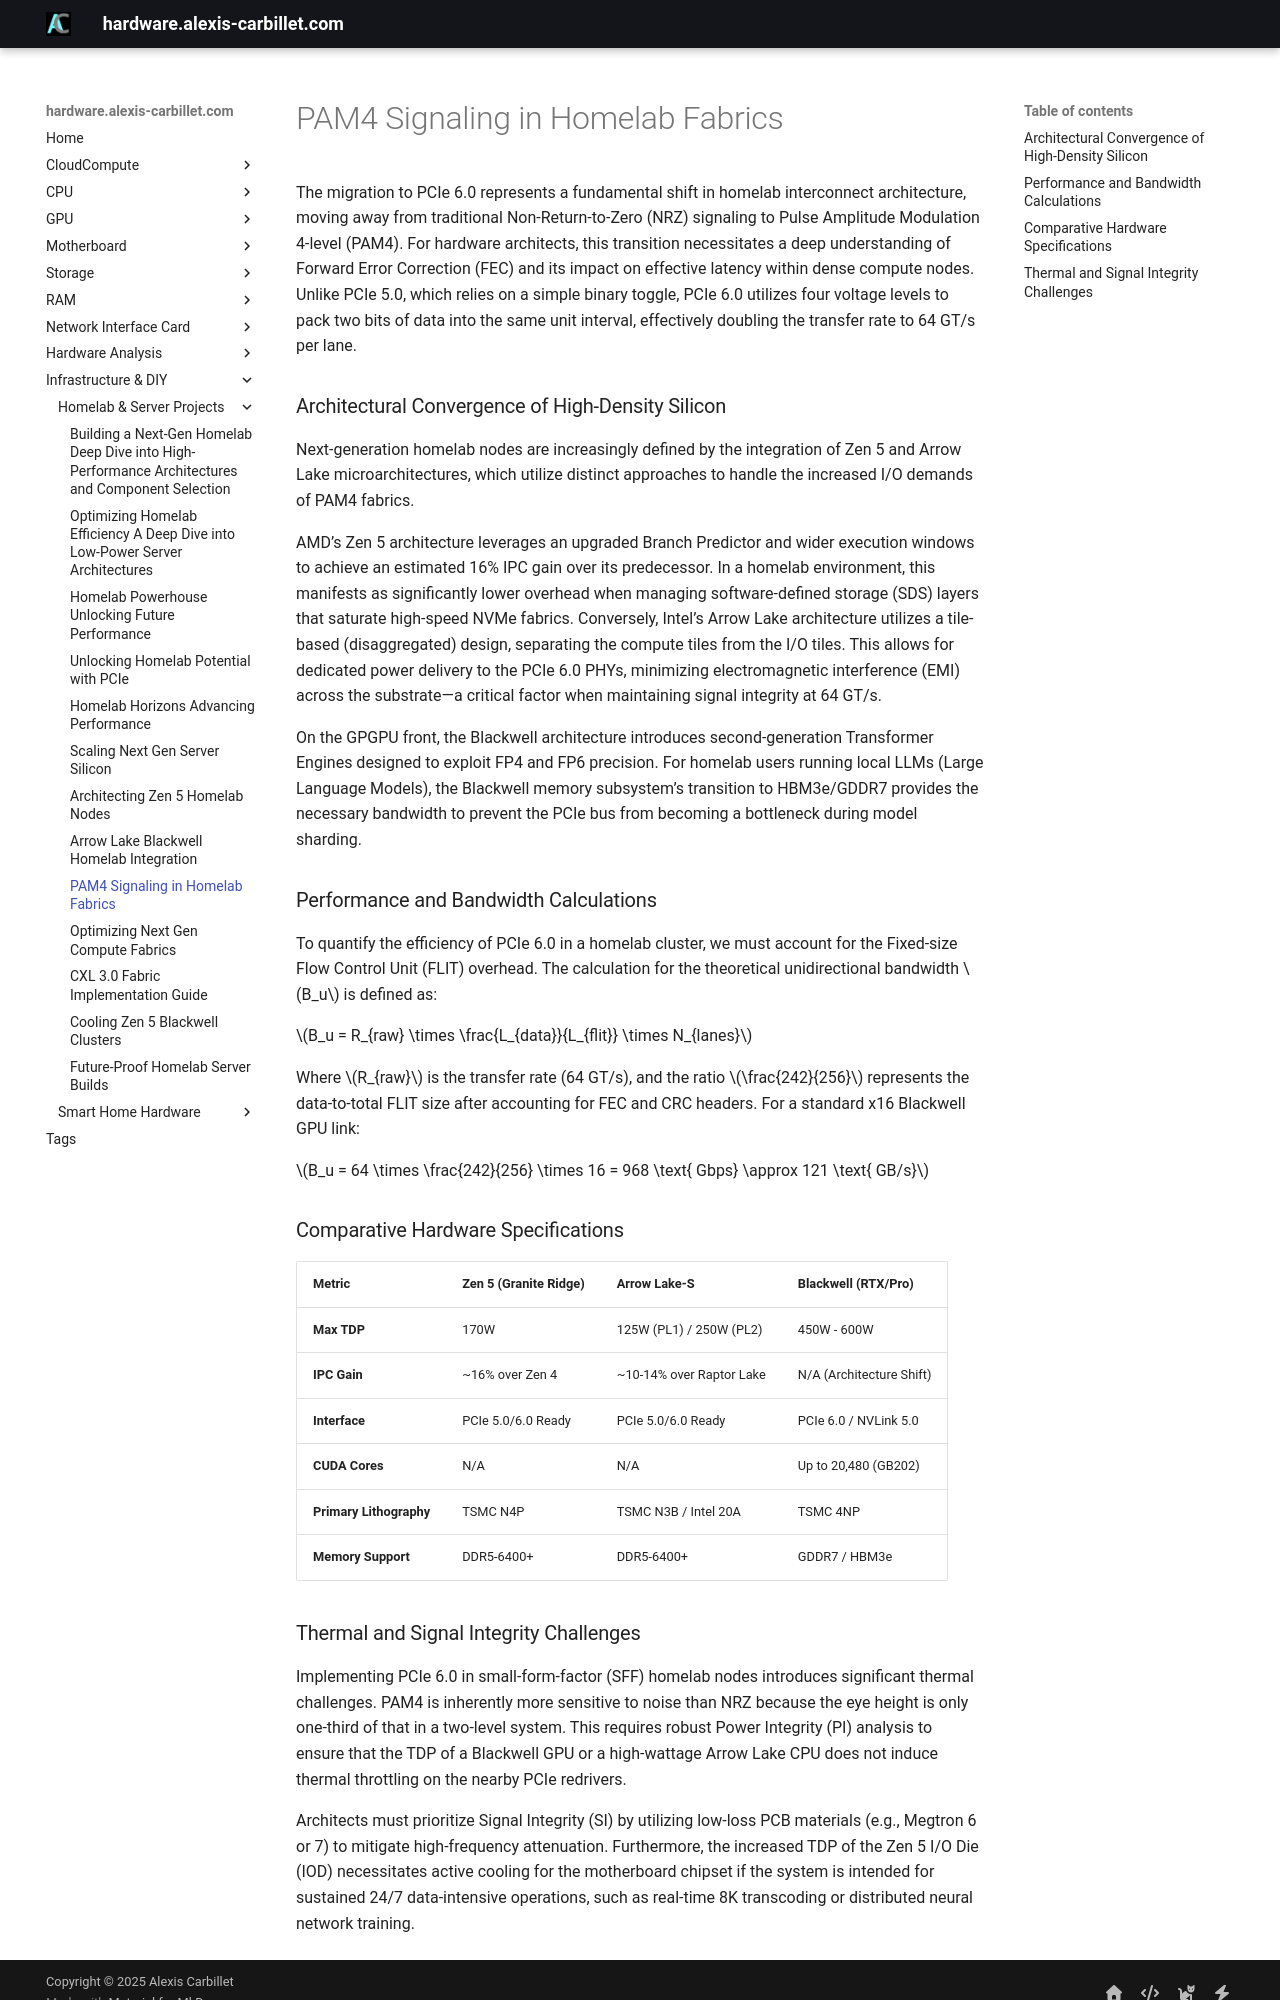

repository: alexiscarbillet/serverhub · page: infrastructure/homelab/pam4_signaling_in_homelab_fabrics/index.html · generator: mkdocs

# PAM4 Signaling in Homelab Fabrics

The migration to PCIe 6.0 represents a fundamental shift in homelab interconnect architecture, moving away from traditional Non-Return-to-Zero (NRZ) signaling to Pulse Amplitude Modulation 4-level (PAM4). For hardware architects, this transition necessitates a deep understanding of Forward Error Correction (FEC) and its impact on effective latency within dense compute nodes. Unlike PCIe 5.0, which relies on a simple binary toggle, PCIe 6.0 utilizes four voltage levels to pack two bits of data into the same unit interval, effectively doubling the transfer rate to 64 GT/s per lane.

### Architectural Convergence of High-Density Silicon

Next-generation homelab nodes are increasingly defined by the integration of Zen 5 and Arrow Lake microarchitectures, which utilize distinct approaches to handle the increased I/O demands of PAM4 fabrics. 

AMD’s Zen 5 architecture leverages an upgraded Branch Predictor and wider execution windows to achieve an estimated 16% IPC gain over its predecessor. In a homelab environment, this manifests as significantly lower overhead when managing software-defined storage (SDS) layers that saturate high-speed NVMe fabrics. Conversely, Intel’s Arrow Lake architecture utilizes a tile-based (disaggregated) design, separating the compute tiles from the I/O tiles. This allows for dedicated power delivery to the PCIe 6.0 PHYs, minimizing electromagnetic interference (EMI) across the substrate—a critical factor when maintaining signal integrity at 64 GT/s.

On the GPGPU front, the Blackwell architecture introduces second-generation Transformer Engines designed to exploit FP4 and FP6 precision. For homelab users running local LLMs (Large Language Models), the Blackwell memory subsystem’s transition to HBM3e/GDDR7 provides the necessary bandwidth to prevent the PCIe bus from becoming a bottleneck during model sharding.

### Performance and Bandwidth Calculations

To quantify the efficiency of PCIe 6.0 in a homelab cluster, we must account for the Fixed-size Flow Control Unit (FLIT) overhead. The calculation for the theoretical unidirectional bandwidth $B_u$ is defined as:

$B_u = R_{raw} \times \frac{L_{data}}{L_{flit}} \times N_{lanes}$

Where $R_{raw}$ is the transfer rate (64 GT/s), and the ratio $\frac{242}{256}$ represents the data-to-total FLIT size after accounting for FEC and CRC headers. For a standard x16 Blackwell GPU link:

$B_u = 64 \times \frac{242}{256} \times 16 = 968 \text{ Gbps} \approx 121 \text{ GB/s}$

### Comparative Hardware Specifications

| Metric | Zen 5 (Granite Ridge) | Arrow Lake-S | Blackwell (RTX/Pro) |
| :--- | :--- | :--- | :--- |
| **Max TDP** | 170W | 125W (PL1) / 250W (PL2) | 450W - 600W |
| **IPC Gain** | ~16% over Zen 4 | ~10-14% over Raptor Lake | N/A (Architecture Shift) |
| **Interface** | PCIe 5.0/6.0 Ready | PCIe 5.0/6.0 Ready | PCIe 6.0 / NVLink 5.0 |
| **CUDA Cores** | N/A | N/A | Up to 20,480 (GB202) |
| **Primary Lithography** | TSMC N4P | TSMC N3B / Intel 20A | TSMC 4NP |
| **Memory Support** | DDR5-6400+ | DDR5-6400+ | GDDR7 / HBM3e |
